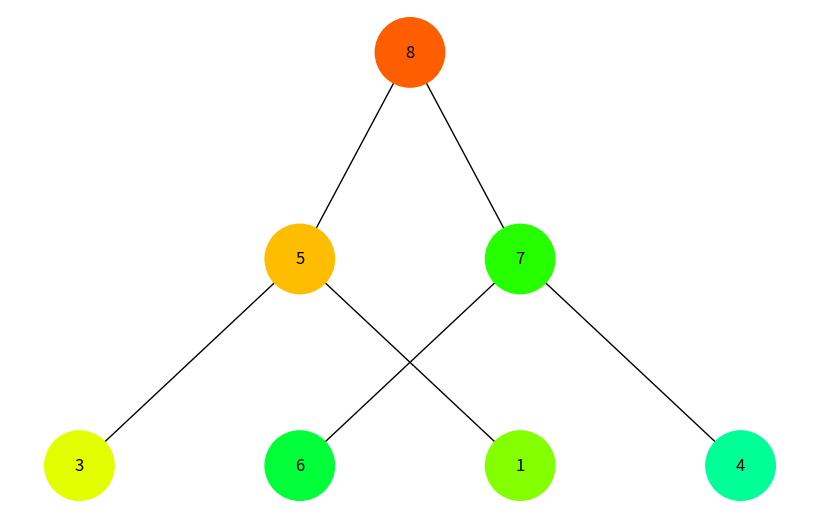

Reproduce this figure in Python.
import heapq
import uuid

import networkx as nx
import matplotlib.pyplot as plt

class MinHeapNode:
    def __init__(self, key, color="skyblue"):
        self.key = key
        self.color = color
        self.id = str(uuid.uuid4())
        self.left = None  
        self.right = None  

    def __lt__(self, other):
        return self.key < other.key

def add_heap_edges(graph, heap, pos, x=0, y=0, parent_idx=0):
    if parent_idx < len(heap):
        node = heap[parent_idx]
        graph.add_node(node.id, color=node.color, label=node.key)

        left_child_idx = 2 * parent_idx + 1
        right_child_idx = 2 * parent_idx + 2

        if left_child_idx < len(heap):
            left_child = heap[left_child_idx]
            node.left = left_child  
            graph.add_edge(node.id, left_child.id)
            l = x - 1 / 2 ** (y + 1)
            pos[left_child.id] = (l, y - 1)
            add_heap_edges(graph, heap, pos, x=l, y=y - 1, parent_idx=left_child_idx)

        if right_child_idx < len(heap):
            right_child = heap[right_child_idx]
            node.right = right_child  
            graph.add_edge(node.id, right_child.id)
            r = x + 1 / 2 ** (y + 1)
            pos[right_child.id] = (r, y - 1)
            add_heap_edges(graph, heap, pos, x=r, y=y - 1, parent_idx=right_child_idx)

def dfs_traversal(node, visited, colors):
    if node and node.id not in visited:
        visited.add(node.id)
        colors[node.id] = generate_color(len(visited))
        dfs_traversal(node.left, visited, colors)
        dfs_traversal(node.right, visited, colors)

def bfs_traversal(root, colors):
    visited = set()
    queue = [root]
    while queue:
        node = queue.pop(0)
        if node and node.id not in visited:
            visited.add(node.id)
            colors[node.id] = generate_color(len(visited))
            if node.left:
                queue.append(node.left)
            if node.right:
                queue.append(node.right)

def generate_color(position):
    # Генерація кольору на основі позиції в обході
    hue = position % 16 / 16.0
    rgb_color = plt.cm.hsv(hue)[:3]
    hex_color = "#{:02X}{:02X}{:02X}".format(int(rgb_color[0] * 255), int(rgb_color[1] * 255), int(rgb_color[2] * 255))
    return hex_color

def draw_tree_traversals(min_heap):
    heap_graph_dfs = nx.DiGraph()
    pos_dfs = {node.id: (0, 0) for node in min_heap}
    add_heap_edges(heap_graph_dfs, min_heap, pos_dfs)
    colors_dfs = {}
    dfs_traversal(min_heap[0], set(), colors_dfs)
    draw_heap(heap_graph_dfs, pos_dfs, colors_dfs)

    heap_graph_bfs = nx.DiGraph()
    pos_bfs = {node.id: (0, 0) for node in min_heap}
    add_heap_edges(heap_graph_bfs, min_heap, pos_bfs)
    colors_bfs = {}
    bfs_traversal(min_heap[0], colors_bfs)
    draw_heap(heap_graph_bfs, pos_bfs, colors_bfs)

def draw_heap(heap_graph, pos, colors):
    labels = {node[0]: node[1].get('label', '') for node in heap_graph.nodes(data=True)}
    plt.figure(figsize=(8, 5))
    nx.draw(heap_graph, pos=pos, labels=labels, arrows=False, node_size=2500, node_color=list(colors.values()))
    plt.show()

# Створення бінарної купи
min_heap = [MinHeapNode(8), MinHeapNode(5), MinHeapNode(7), MinHeapNode(3), MinHeapNode(1), MinHeapNode(6), MinHeapNode(4)]

# Відображення бінарної купи з обходами
draw_tree_traversals(min_heap)
